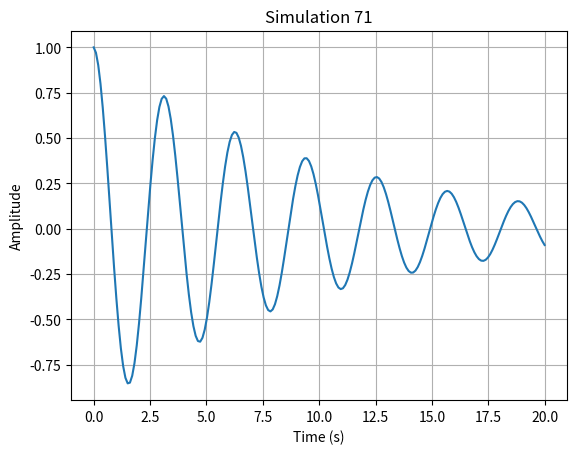

This figure's Python source:
import numpy as np
import matplotlib.pyplot as plt

def run_simulation():
    # Short physics simulation: damped harmonic oscillator
    t = np.linspace(0, 20, 200)
    gamma = 0.1
    omega = 2.0
    y = np.exp(-gamma * t) * np.cos(omega * t)
    
    plt.figure()
    plt.plot(t, y)
    plt.title("Simulation 71")
    plt.xlabel("Time (s)")
    plt.ylabel("Amplitude")
    plt.grid(True)
    plt.savefig("sim_71.png")
    plt.close()

if __name__ == "__main__":
    run_simulation()
